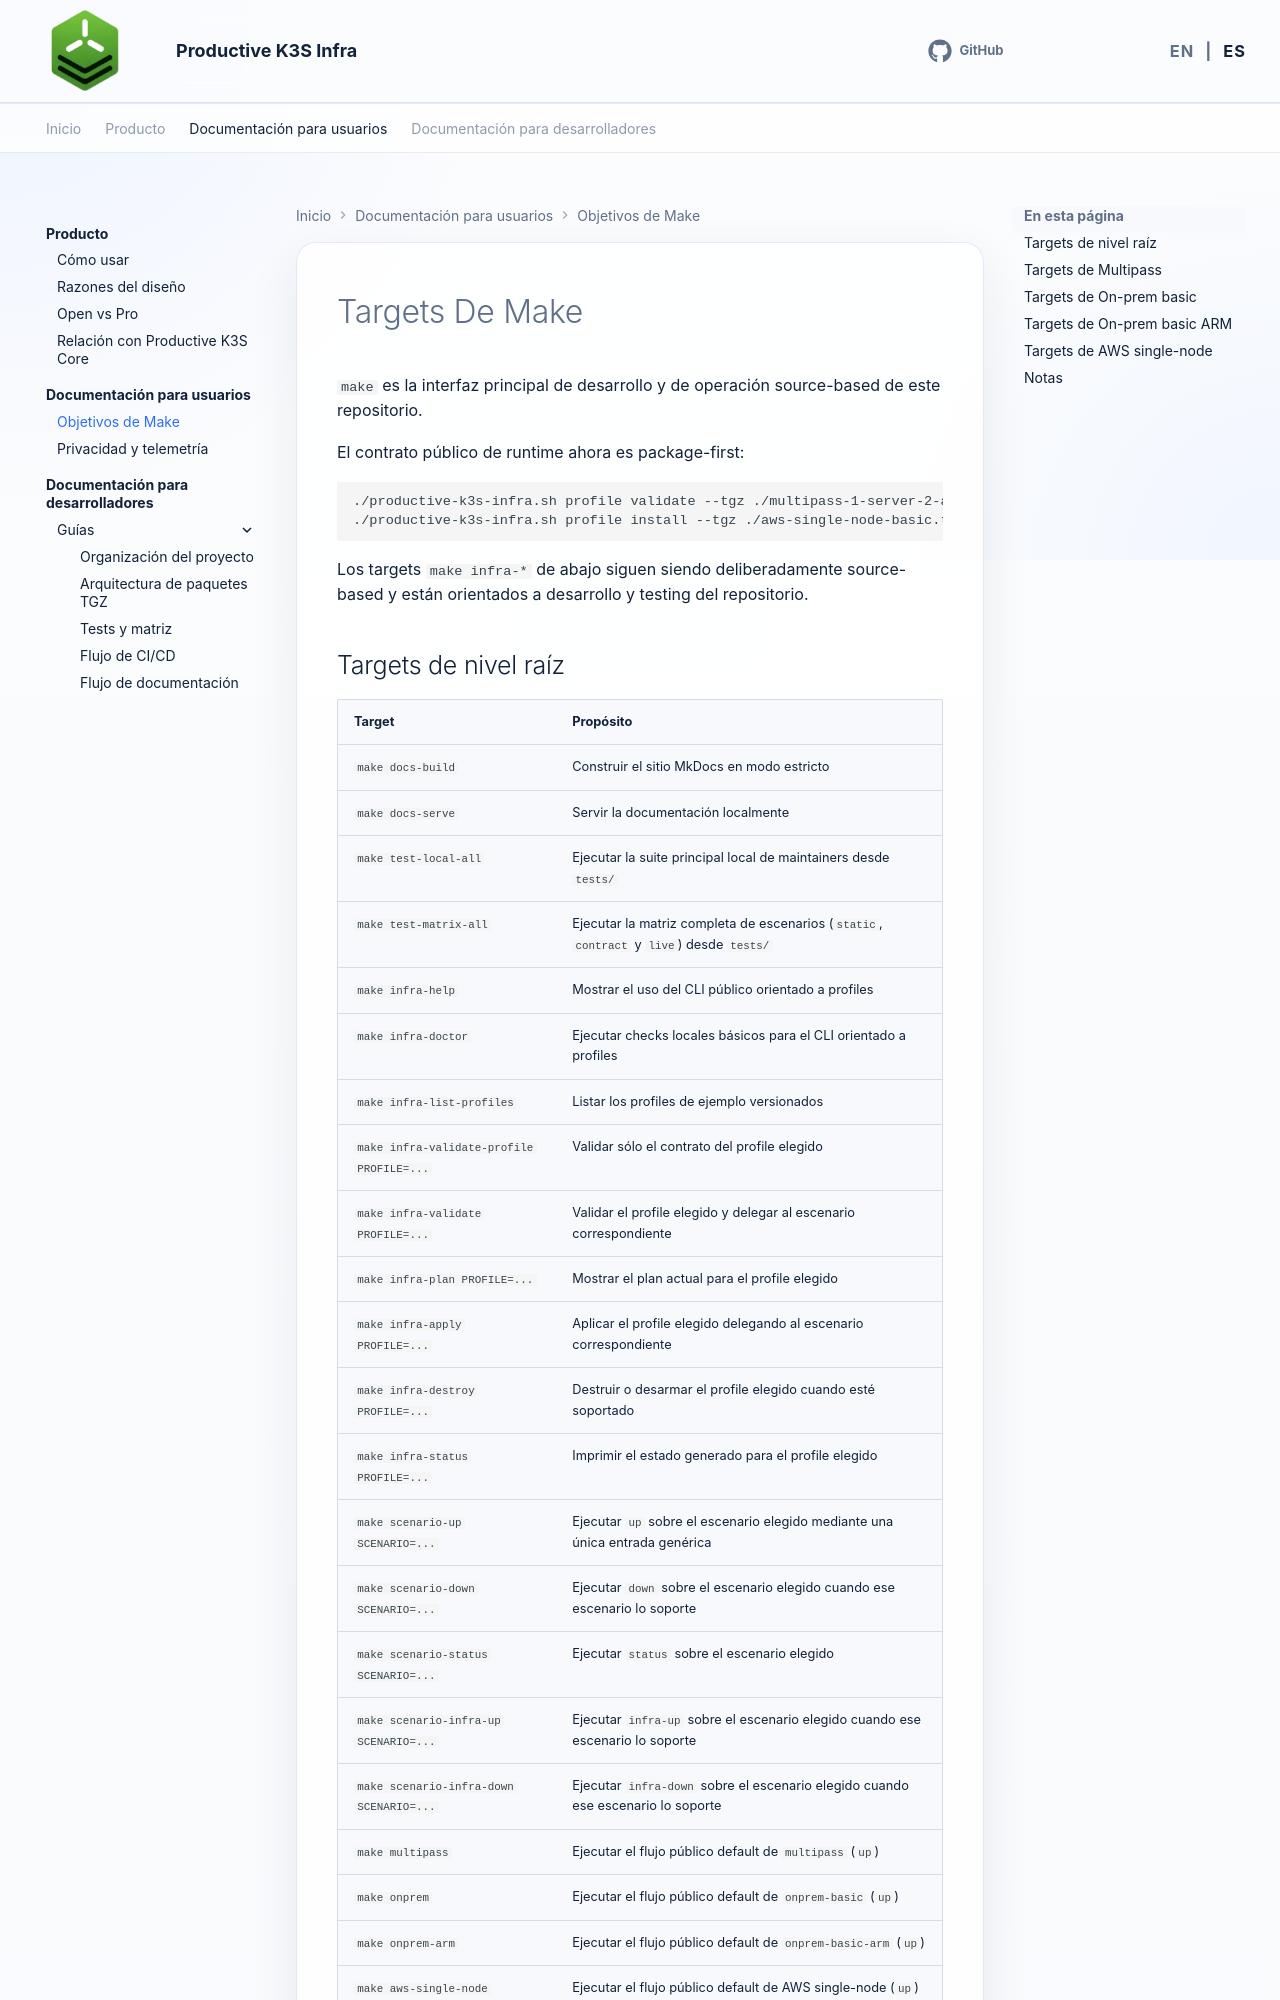

repository: productive-k3s/productive-k3s-infra · page: es/user-docs/make-targets/index.html · generator: mkdocs

# Targets De Make

`make` es la interfaz principal de desarrollo y de operación source-based de este repositorio.

El contrato público de runtime ahora es package-first:

```bash
./productive-k3s-infra.sh profile validate --tgz ./multipass-1-server-2-agents.tgz
./productive-k3s-infra.sh profile install --tgz ./aws-single-node-basic.tgz
```

Los targets `make infra-*` de abajo siguen siendo deliberadamente source-based y están orientados a desarrollo y testing del repositorio.
